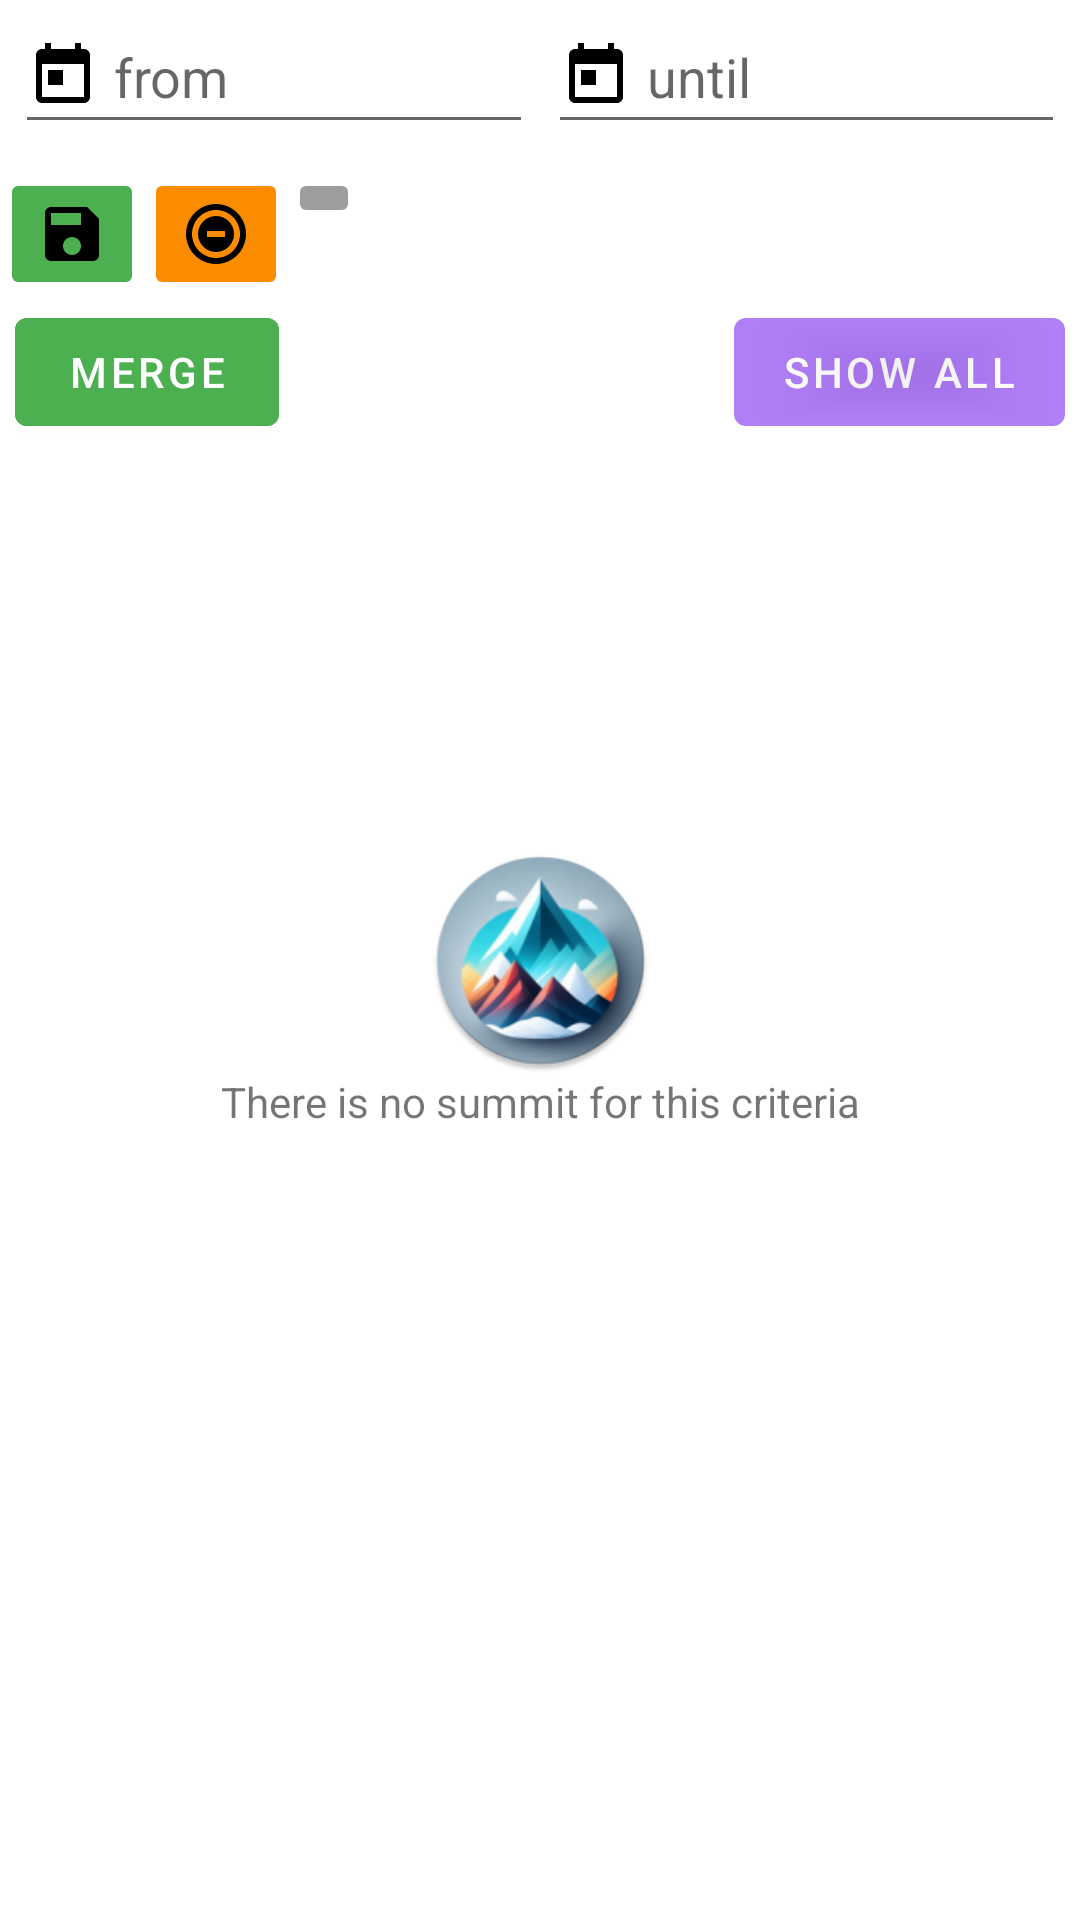

Here is an Android app screen rendered from its layout file. Give the layout XML and the strings, colors and styles it references.
<!-- AndroidManifest.xml: application theme Theme.SummitBook -->
<!-- res/layout/fragment_show_new_summits_from_garmin.xml -->
<?xml version="1.0" encoding="utf-8"?>
<androidx.constraintlayout.widget.ConstraintLayout xmlns:android="http://schemas.android.com/apk/res/android"
    xmlns:app="http://schemas.android.com/apk/res-auto"
    xmlns:tools="http://schemas.android.com/tools"
    android:layout_width="match_parent"
    android:layout_height="match_parent"
    tools:context=".ui.fragment.ShowNewSummitsFromGarminFragment">

    <EditText
        android:id="@+id/start_date"
        android:layout_width="0dp"
        android:layout_height="wrap_content"
        android:layout_marginStart="5dp"
        android:layout_marginEnd="5dp"
        android:autofillHints=""
        android:drawableStart="@drawable/baseline_today_black_24dp"
        android:drawablePadding="5dp"
        android:focusable="false"
        android:hint="@string/from"
        android:inputType="none"
        android:minHeight="48dp"
        app:layout_constraintEnd_toStartOf="@id/end_date"
        app:layout_constraintStart_toStartOf="parent"
        app:layout_constraintTop_toTopOf="parent"
        tools:ignore="LabelFor,TextFields" />

    <EditText
        android:id="@+id/end_date"
        android:layout_width="0dp"
        android:layout_height="wrap_content"
        android:layout_marginEnd="5dp"
        android:autofillHints=""
        android:drawableStart="@drawable/baseline_today_black_24dp"
        android:drawablePadding="5dp"
        android:focusable="false"
        android:hint="@string/until"
        android:inputType="none"
        android:minHeight="48dp"
        app:layout_constraintEnd_toEndOf="parent"
        app:layout_constraintStart_toEndOf="@id/start_date"
        app:layout_constraintTop_toTopOf="parent"
        tools:ignore="LabelFor,TextFields" />

    <ImageButton
        android:id="@+id/save"
        android:layout_width="wrap_content"
        android:layout_height="wrap_content"
        android:layout_marginTop="8dp"
        android:backgroundTint="@color/green_500"
        android:contentDescription="@string/saveButtonText"
        android:src="@drawable/baseline_save_black_24dp"
        app:layout_constraintStart_toStartOf="parent"
        app:layout_constraintTop_toBottomOf="@id/start_date" />

    <ImageButton
        android:id="@+id/ignore"
        android:layout_width="wrap_content"
        android:layout_height="wrap_content"
        android:layout_marginTop="8dp"
        android:backgroundTint="@color/orange_600"
        android:contentDescription="@string/ignore"
        android:src="@drawable/baseline_do_not_disturb_on_total_silence_24"
        app:layout_constraintStart_toEndOf="@id/save"
        app:layout_constraintTop_toBottomOf="@id/start_date" />


    <ImageButton
        android:id="@+id/recalculate"
        android:layout_width="wrap_content"
        android:layout_height="wrap_content"
        android:layout_marginTop="8dp"
        android:backgroundTint="@color/grey_500"
        android:contentDescription="@string/update"
        android:src="@drawable/baseline_refresh_24"
        app:layout_constraintStart_toEndOf="@id/ignore"
        app:layout_constraintTop_toBottomOf="@id/start_date" />

    <com.google.android.material.button.MaterialButton
        android:id="@+id/add_summit_merge"
        android:layout_width="wrap_content"
        android:layout_height="wrap_content"
        android:layout_marginStart="5dp"
        android:backgroundTint="@color/green_500"
        android:text="@string/merge"
        app:layout_constraintStart_toStartOf="parent"
        app:layout_constraintTop_toBottomOf="@+id/save" />

    <com.google.android.material.button.MaterialButton
        android:id="@+id/show_all"
        android:layout_width="wrap_content"
        android:layout_height="wrap_content"
        android:layout_marginEnd="5dp"
        android:alpha="0.5"
        android:text="@string/show_all"
        app:layout_constraintEnd_toEndOf="parent"
        app:layout_constraintTop_toBottomOf="@id/save" />

    <androidx.recyclerview.widget.RecyclerView
        android:id="@+id/recycler_view"
        android:layout_width="match_parent"
        android:layout_height="0dp"
        app:layout_constraintBottom_toBottomOf="parent"
        app:layout_constraintEnd_toEndOf="parent"
        app:layout_constraintStart_toStartOf="parent"
        app:layout_constraintTop_toBottomOf="@id/add_summit_merge" />

    <androidx.constraintlayout.widget.ConstraintLayout
        android:id="@+id/emptyBody"
        android:layout_width="match_parent"
        android:layout_height="0dp"
        android:layout_marginHorizontal="5dp"
        app:layout_constraintBottom_toBottomOf="parent"
        app:layout_constraintEnd_toEndOf="parent"
        app:layout_constraintStart_toStartOf="parent"
        app:layout_constraintTop_toTopOf="parent">

        <include layout="@layout/empty_list" />

    </androidx.constraintlayout.widget.ConstraintLayout>

    <RelativeLayout
        android:id="@+id/loadingPanel"
        android:layout_width="match_parent"
        android:layout_height="150dp"
        android:gravity="center"
        android:visibility="gone"
        app:layout_constraintEnd_toEndOf="parent"
        app:layout_constraintStart_toStartOf="parent"
        app:layout_constraintTop_toTopOf="parent">

        <ProgressBar
            android:id="@+id/progress_bar"
            android:layout_width="match_parent"
            android:layout_height="match_parent"
            android:indeterminate="true" />
    </RelativeLayout>


</androidx.constraintlayout.widget.ConstraintLayout>
<!-- res/layout/empty_list.xml (included above) -->
<?xml version="1.0" encoding="utf-8"?>
<androidx.constraintlayout.widget.ConstraintLayout xmlns:android="http://schemas.android.com/apk/res/android"
    xmlns:app="http://schemas.android.com/apk/res-auto"
    android:layout_width="match_parent"
    android:layout_height="match_parent">

    <ImageView
        android:id="@+id/imgEmpty"
        android:layout_width="75dp"
        android:layout_height="75dp"
        android:src="@mipmap/ic_launcher_round"
        app:layout_constraintBottom_toBottomOf="parent"
        app:layout_constraintEnd_toEndOf="parent"
        app:layout_constraintStart_toStartOf="parent"
        app:layout_constraintTop_toTopOf="parent"
        android:contentDescription="@string/empty" />

    <TextView
        android:layout_width="wrap_content"
        android:layout_height="wrap_content"
        android:text="@string/no_summit"
        app:layout_constraintEnd_toEndOf="parent"
        app:layout_constraintStart_toStartOf="parent"
        app:layout_constraintTop_toBottomOf="@id/imgEmpty" />
</androidx.constraintlayout.widget.ConstraintLayout>
<!-- resources referenced by this layout -->
<resources>
  <color name="green_500">#4CAF50</color>
  <color name="grey_500">#9E9E9E</color>
  <color name="orange_600">#FB8C00</color>
  <!-- drawable baseline_do_not_disturb_on_total_silence_24 (drawable) -->
  <vector xmlns:android="http://schemas.android.com/apk/res/android" android:height="24dp" android:tint="#000000" android:viewportHeight="24" android:viewportWidth="24" android:width="24dp">
        
      <path android:fillColor="@android:color/white" android:pathData="M12,2C6.48,2 2,6.48 2,12s4.48,10 10,10s10,-4.48 10,-10S17.52,2 12,2zM12,20c-4.41,0 -8,-3.59 -8,-8s3.59,-8 8,-8s8,3.59 8,8S16.41,20 12,20zM12,6c-3.3,0 -6,2.7 -6,6s2.7,6 6,6s6,-2.7 6,-6S15.4,6 12,6zM15,13H9v-2h6V13z"/>
      
  </vector>
  <!-- drawable baseline_save_black_24dp (drawable) -->
  <?xml version="1.0" encoding="UTF-8" standalone="no"?>
  <vector xmlns:android="http://schemas.android.com/apk/res/android"
      android:width="24dp"
      android:height="24dp"
      android:tint="#000000"
      android:viewportWidth="24.0"
      android:viewportHeight="24.0">
  
      <path
          android:fillColor="@color/icon_default"
          android:pathData="M17,3L5,3c-1.11,0 -2,0.9 -2,2v14c0,1.1 0.89,2 2,2h14c1.1,0 2,-0.9 2,-2L21,7l-4,-4zM12,19c-1.66,0 -3,-1.34 -3,-3s1.34,-3 3,-3 3,1.34 3,3 -1.34,3 -3,3zM15,9L5,9L5,5h10v4z" />
  
  </vector>
  <!-- drawable baseline_today_black_24dp (drawable) -->
  <?xml version="1.0" encoding="UTF-8" standalone="no"?>
  <vector xmlns:android="http://schemas.android.com/apk/res/android"
      android:width="24dp"
      android:height="24dp"
      android:tint="#000000"
      android:viewportWidth="24.0"
      android:viewportHeight="24.0">
  
      <path
          android:fillColor="@color/icon_default"
          android:pathData="M19,3h-1L18,1h-2v2L8,3L8,1L6,1v2L5,3c-1.11,0 -1.99,0.9 -1.99,2L3,19c0,1.1 0.89,2 2,2h14c1.1,0 2,-0.9 2,-2L21,5c0,-1.1 -0.9,-2 -2,-2zM19,19L5,19L5,8h14v11zM7,10h5v5L7,15z" />
  
  </vector>
  <!-- mipmap ic_launcher_round: png bitmap (mipmap-hdpi, 11916 bytes) -->
  <string name="empty" />
  <string name="from">from</string>
  <string name="ignore">Ignore</string>
  <string name="merge">Merge</string>
  <string name="no_summit">There is no summit for this criteria</string>
  <string name="saveButtonText">Save</string>
  <string name="show_all">Show all</string>
  <string name="until">until</string>
  <string name="update">Update</string>
  <style name="Theme.SummitBook" parent="Theme.MaterialComponents.DayNight.NoActionBar">
          
          <item name="colorPrimary">@color/purple_500</item>
          <item name="colorPrimaryVariant">@color/purple_700</item>
          <item name="colorOnPrimary">@color/white</item>
          
          <item name="colorSecondary">@color/teal_200</item>
          <item name="colorSecondaryVariant">@color/teal_700</item>
          <item name="colorOnSecondary">@color/black</item>
          
          <item name="android:statusBarColor">?attr/colorPrimaryVariant</item>
          
      </style>
  <color name="icon_default">#FF000000</color>
  <color name="purple_500">#FF6200EE</color>
  <color name="purple_700">#FF3700B3</color>
  <color name="white">#FFFFFFFF</color>
  <color name="teal_200">#FF03DAC5</color>
  <color name="teal_700">#FF018786</color>
  <color name="black">#FF000000</color>
</resources>
